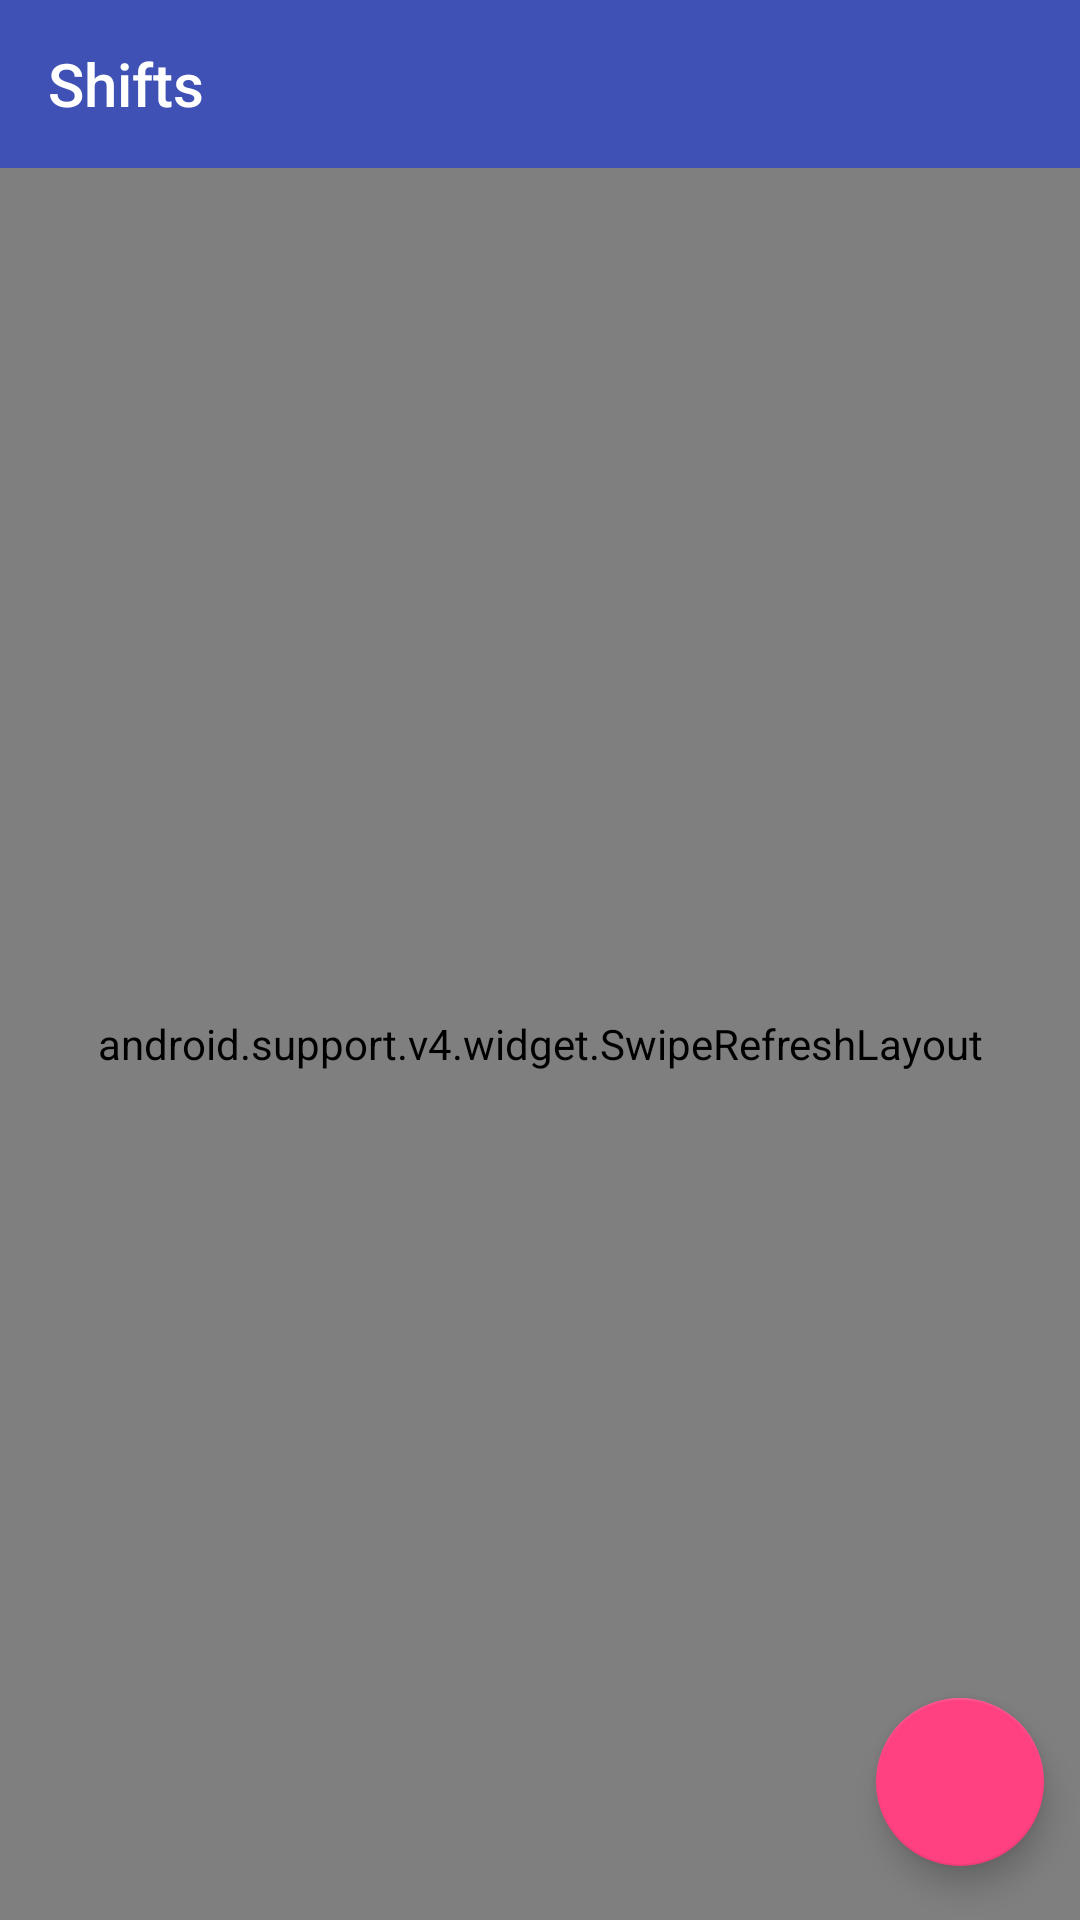

Layout XML and referenced resources for this Android screen:
<!-- AndroidManifest.xml: application theme AppTheme -->
<!-- res/layout/activity_shift_list.xml -->
<?xml version="1.0" encoding="utf-8"?>
<android.support.constraint.ConstraintLayout
    xmlns:android="http://schemas.android.com/apk/res/android"
    xmlns:app="http://schemas.android.com/apk/res-auto"
    xmlns:tools="http://schemas.android.com/tools"
    android:layout_width="match_parent"
    android:layout_height="match_parent"
    tools:context=".ui.shiftlist.ShiftListActivity">

    <android.support.v7.widget.Toolbar
        android:id="@+id/toolbar"
        style="@style/MainToolbar"
        android:layout_width="match_parent"
        android:layout_height="?actionBarSize"
        app:title="@string/shifts_toolbar"/>

    <android.support.v4.widget.SwipeRefreshLayout
        android:id="@+id/swipeRefresh"
        android:layout_width="0dp"
        android:layout_height="0dp"
        app:layout_constraintBottom_toBottomOf="parent"
        app:layout_constraintLeft_toLeftOf="parent"
        app:layout_constraintRight_toRightOf="parent"
        app:layout_constraintTop_toBottomOf="@+id/toolbar">

        <android.support.v7.widget.RecyclerView
            android:id="@+id/shifts"
            android:layout_width="0dp"
            android:layout_height="0dp"
            app:layout_constraintBottom_toBottomOf="@+id/swipeRefresh"
            app:layout_constraintLeft_toLeftOf="@+id/swipeRefresh"
            app:layout_constraintRight_toRightOf="@+id/swipeRefresh"
            app:layout_constraintTop_toTopOf="@+id/swipeRefresh"/>
    </android.support.v4.widget.SwipeRefreshLayout>

    <TextView
        android:id="@+id/emptyView"
        android:layout_width="wrap_content"
        android:layout_height="wrap_content"
        android:text="@string/shifts_empty_list"
        android:textColor="@color/colorSecondaryText"
        android:visibility="gone"
        app:layout_constraintBottom_toBottomOf="parent"
        app:layout_constraintLeft_toLeftOf="parent"
        app:layout_constraintRight_toRightOf="parent"
        app:layout_constraintTop_toTopOf="parent"
        tools:visibility="visible"/>

    <android.support.design.widget.FloatingActionButton
        android:id="@+id/addShift"
        android:layout_width="wrap_content"
        android:layout_height="wrap_content"
        android:layout_alignParentBottom="true"
        android:layout_alignParentEnd="true"
        android:layout_alignParentRight="true"
        app:fabSize="normal"
        app:layout_constraintBottom_toBottomOf="parent"
        app:layout_constraintEnd_toEndOf="parent"
        app:srcCompat="@drawable/ic_add_white"
        app:useCompatPadding="true"/>
</android.support.constraint.ConstraintLayout>
<!-- resources referenced by this layout -->
<resources>
  <color name="colorSecondaryText">#757575</color>
  <string name="shifts_empty_list">You don\'t have any shift yet.</string>
  <string name="shifts_toolbar">Shifts</string>
  <style name="MainToolbar">
          <item name="theme">@style/ThemeOverlay.AppCompat.Dark</item>
          <item name="android:background">?colorPrimary</item>
      </style>
  <style name="AppTheme" parent="Theme.AppCompat.Light.NoActionBar">
          <item name="colorPrimary">@color/colorPrimary</item>
          <item name="colorPrimaryDark">@color/colorPrimaryDark</item>
          <item name="colorAccent">@color/colorAccent</item>
      </style>
  <color name="colorPrimary">#3F51B5</color>
  <color name="colorPrimaryDark">#303F9F</color>
  <color name="colorAccent">#FF4081</color>
</resources>
